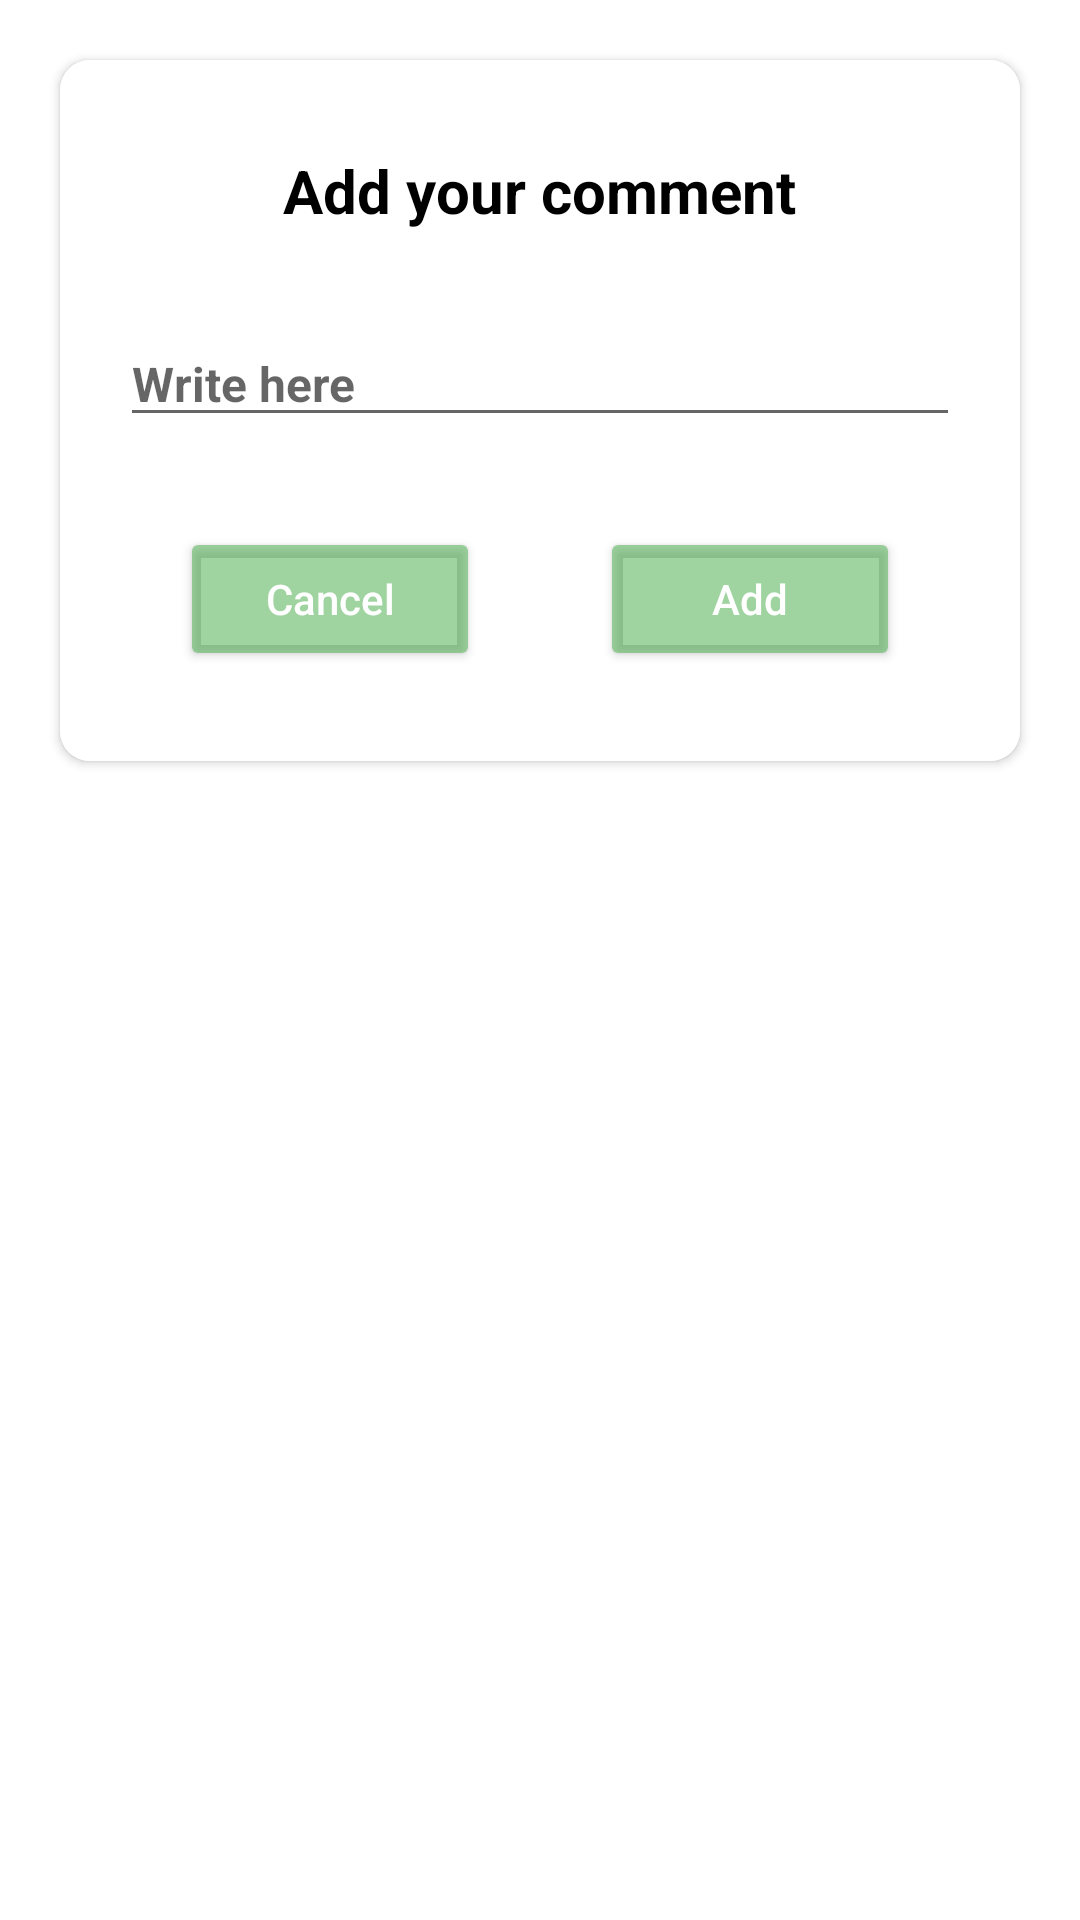

Layout XML and referenced resources for this Android screen:
<!-- AndroidManifest.xml: application theme Theme.NUMAD22Fa_team8 -->
<!-- res/layout/dialog_comment.xml -->
<?xml version="1.0" encoding="utf-8"?>
<RelativeLayout xmlns:android="http://schemas.android.com/apk/res/android"
    android:layout_width="match_parent"
    android:layout_height="wrap_content"
    xmlns:app="http://schemas.android.com/apk/res-auto">
    <androidx.cardview.widget.CardView
        android:layout_width="match_parent"
        android:layout_height="wrap_content"
        android:layout_margin="20dp"
        app:cardCornerRadius="10dp">

        <RelativeLayout
            android:layout_width="match_parent"
            android:layout_height="wrap_content"
            android:background="@color/white"
            android:paddingHorizontal="20dp"
            android:paddingVertical="30dp">

            <TextView
                android:id="@+id/payment_label"
                android:layout_width="wrap_content"
                android:layout_height="wrap_content"
                android:text="Add your comment"
                android:layout_centerHorizontal="true"
                android:textStyle="bold"
                android:textSize="20sp"
                android:textColor="@color/black"/>

            <EditText
                android:id="@+id/etComment"
                android:layout_below="@+id/payment_label"
                android:layout_width="match_parent"
                android:layout_height="wrap_content"
                android:hint="Write here"
                android:inputType="textMultiLine"
                android:layout_marginTop="30dp"
                android:layout_centerHorizontal="true"
                android:textStyle="bold"
                android:textSize="16sp"
                android:textColor="@color/black"/>

            <RelativeLayout
                android:layout_below="@+id/etComment"
                android:layout_width="match_parent"
                android:layout_height="wrap_content"
                android:gravity="center"
                android:layout_marginTop="30dp">

                <androidx.appcompat.widget.AppCompatButton
                    android:id="@+id/btnCancel"
                    android:layout_width="100dp"
                    android:layout_height="wrap_content"
                    android:backgroundTint="#884CAF50"
                    android:text="Cancel"
                    android:textAllCaps="false"
                    android:layout_marginEnd="20dp"
                    android:textColor="@color/white"/>

                <androidx.appcompat.widget.AppCompatButton
                    android:id="@+id/btnAdd"
                    android:layout_toRightOf="@+id/btnCancel"
                    android:layout_marginStart="20dp"
                    android:layout_width="100dp"
                    android:layout_height="wrap_content"
                    android:backgroundTint="#884CAF50"
                    android:text="Add"
                    android:textAllCaps="false"
                    android:textColor="@color/white"/>


            </RelativeLayout>



        </RelativeLayout>

    </androidx.cardview.widget.CardView>
</RelativeLayout>
<!-- resources referenced by this layout -->
<resources>
  <style name="Theme.NUMAD22Fa_team8" parent="Theme.MaterialComponents.DayNight.DarkActionBar">
          
          <item name="colorPrimary">@color/purple_500</item>
          <item name="colorPrimaryVariant">@color/purple_700</item>
          <item name="colorOnPrimary">@color/white</item>
          
          <item name="colorSecondary">@color/teal_200</item>
          <item name="colorSecondaryVariant">@color/teal_700</item>
          <item name="colorOnSecondary">@color/black</item>
          
          <item name="android:statusBarColor">?attr/colorPrimaryVariant</item>
          
      </style>
  <!-- not gathered from this repository: default colours our renderer supplied (Android Studio template values) -->
  <color name="purple_500">#FF6200EE</color>
  <color name="purple_700">#FF3700B3</color>
  <color name="teal_200">#FF03DAC5</color>
  <color name="teal_700">#FF018786</color>
  <color name="black">#FF000000</color>
  <color name="white">#FFFFFFFF</color>
</resources>
